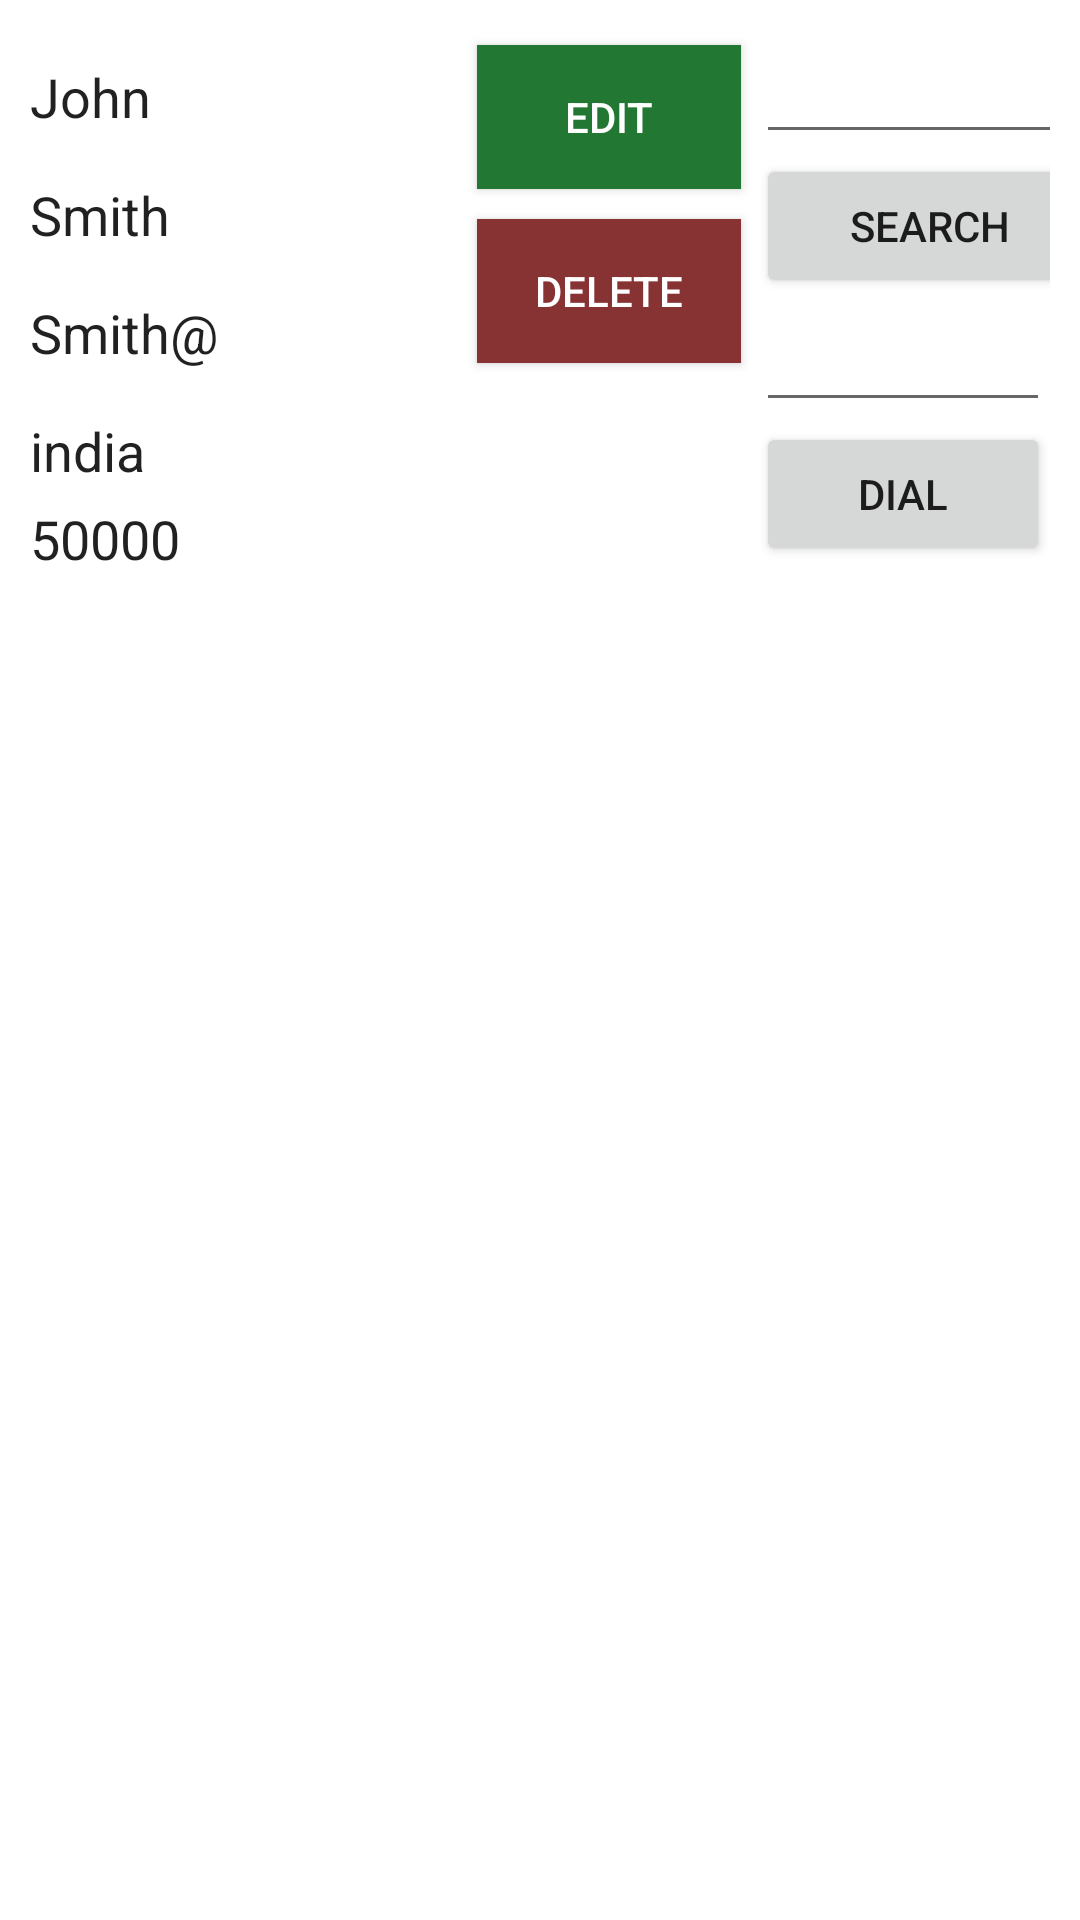

This screen was rendered from an Android layout file. Write that file and the resources it references.
<!-- AndroidManifest.xml: application theme Theme.Contact_aman_808782_android -->
<!-- res/layout/list_layout_employee.xml -->
<?xml version="1.0" encoding="utf-8"?>
<LinearLayout xmlns:android="http://schemas.android.com/apk/res/android"
    android:layout_width="match_parent"
    android:layout_height="match_parent"
    android:orientation="horizontal"
    android:padding="10dp">



    <LinearLayout
        android:layout_width="284dp"
        android:layout_height="wrap_content"
        android:layout_weight="1"
        android:orientation="vertical">

        <TextView
            android:id="@+id/tv_firstName"
            android:layout_width="match_parent"
            android:layout_height="wrap_content"
            android:layout_marginTop="10dp"
            android:layout_marginBottom="5dp"
            android:text="John"
            android:textAppearance="@style/TextAppearance.AppCompat.Large"
            android:textSize="18sp" />

        <TextView
            android:id="@+id/tv_lastName"
            android:layout_width="match_parent"
            android:layout_height="wrap_content"
            android:layout_marginTop="10dp"
            android:layout_marginBottom="5dp"
            android:text="Smith"
            android:textAppearance="@style/TextAppearance.AppCompat.Large"
            android:textSize="18sp" />

        <TextView
            android:id="@+id/tv_email"
            android:layout_width="match_parent"
            android:layout_height="wrap_content"
            android:layout_marginTop="10dp"
            android:layout_marginBottom="5dp"
            android:text="Smith@"
            android:textAppearance="@style/TextAppearance.AppCompat.Large"
            android:textSize="18sp" />

        <TextView
            android:id="@+id/tv_address"
            android:layout_width="match_parent"
            android:layout_height="wrap_content"
            android:layout_marginTop="10dp"
            android:layout_marginBottom="5dp"
            android:text="india"
            android:textAppearance="@style/TextAppearance.AppCompat.Large"
            android:textSize="18sp" />


        <TextView
            android:id="@+id/tv_number"
            android:layout_width="match_parent"
            android:layout_height="wrap_content"
            android:text="50000"
            android:textAppearance="@style/TextAppearance.AppCompat.Large"
            android:textSize="18sp" />


    </LinearLayout>

    <LinearLayout
        android:layout_width="wrap_content"
        android:layout_height="wrap_content"
        android:orientation="vertical">

        <Button
            android:id="@+id/btn_edit"
            android:layout_width="match_parent"
            android:layout_height="wrap_content"
            android:layout_margin="5dp"
            android:background="#273"
            android:text="Edit"
            android:textColor="#fff" />

        <Button
            android:id="@+id/btn_delete"
            android:layout_width="match_parent"
            android:layout_height="wrap_content"
            android:layout_margin="5dp"
            android:background="#833"
            android:text="delete"
            android:textColor="#fff" />


    </LinearLayout>

    <LinearLayout
        android:layout_width="238dp"
        android:layout_height="249dp"
        android:layout_weight="1"
        android:orientation="vertical">

        <EditText
            android:id="@+id/etSearchName"
            android:layout_width="113dp"
            android:layout_height="wrap_content"
            android:ems="10"
            android:inputType="textPersonName" />

        <Button
            android:id="@+id/btn_search"
            android:layout_width="116dp"
            android:layout_height="wrap_content"
            android:text="search" />

        <EditText
            android:id="@+id/et_phone_no"
            android:layout_width="match_parent"
            android:layout_height="wrap_content"
            android:ems="10"
            android:inputType="textPersonName" />

        <Button
            android:id="@+id/btn_dial"
            android:layout_width="match_parent"
            android:layout_height="wrap_content"
            android:text="Dial" />
    </LinearLayout>


</LinearLayout>
<!-- resources referenced by this layout -->
<resources>
  <style name="Theme.Contact_aman_808782_android" parent="Theme.MaterialComponents.DayNight.DarkActionBar">
          
          <item name="colorPrimary">@color/purple_500</item>
          <item name="colorPrimaryVariant">@color/purple_700</item>
          <item name="colorOnPrimary">@color/white</item>
          
          <item name="colorSecondary">@color/teal_200</item>
          <item name="colorSecondaryVariant">@color/teal_700</item>
          <item name="colorOnSecondary">@color/black</item>
          
          <item name="android:statusBarColor" tools:targetApi="l">?attr/colorPrimaryVariant</item>
          
      </style>
  <!-- not gathered from this repository: default colours our renderer supplied (Android Studio template values) -->
  <color name="purple_500">#FF6200EE</color>
  <color name="purple_700">#FF3700B3</color>
  <color name="teal_200">#FF03DAC5</color>
  <color name="teal_700">#FF018786</color>
  <color name="black">#FF000000</color>
  <color name="white">#FFFFFFFF</color>
</resources>
